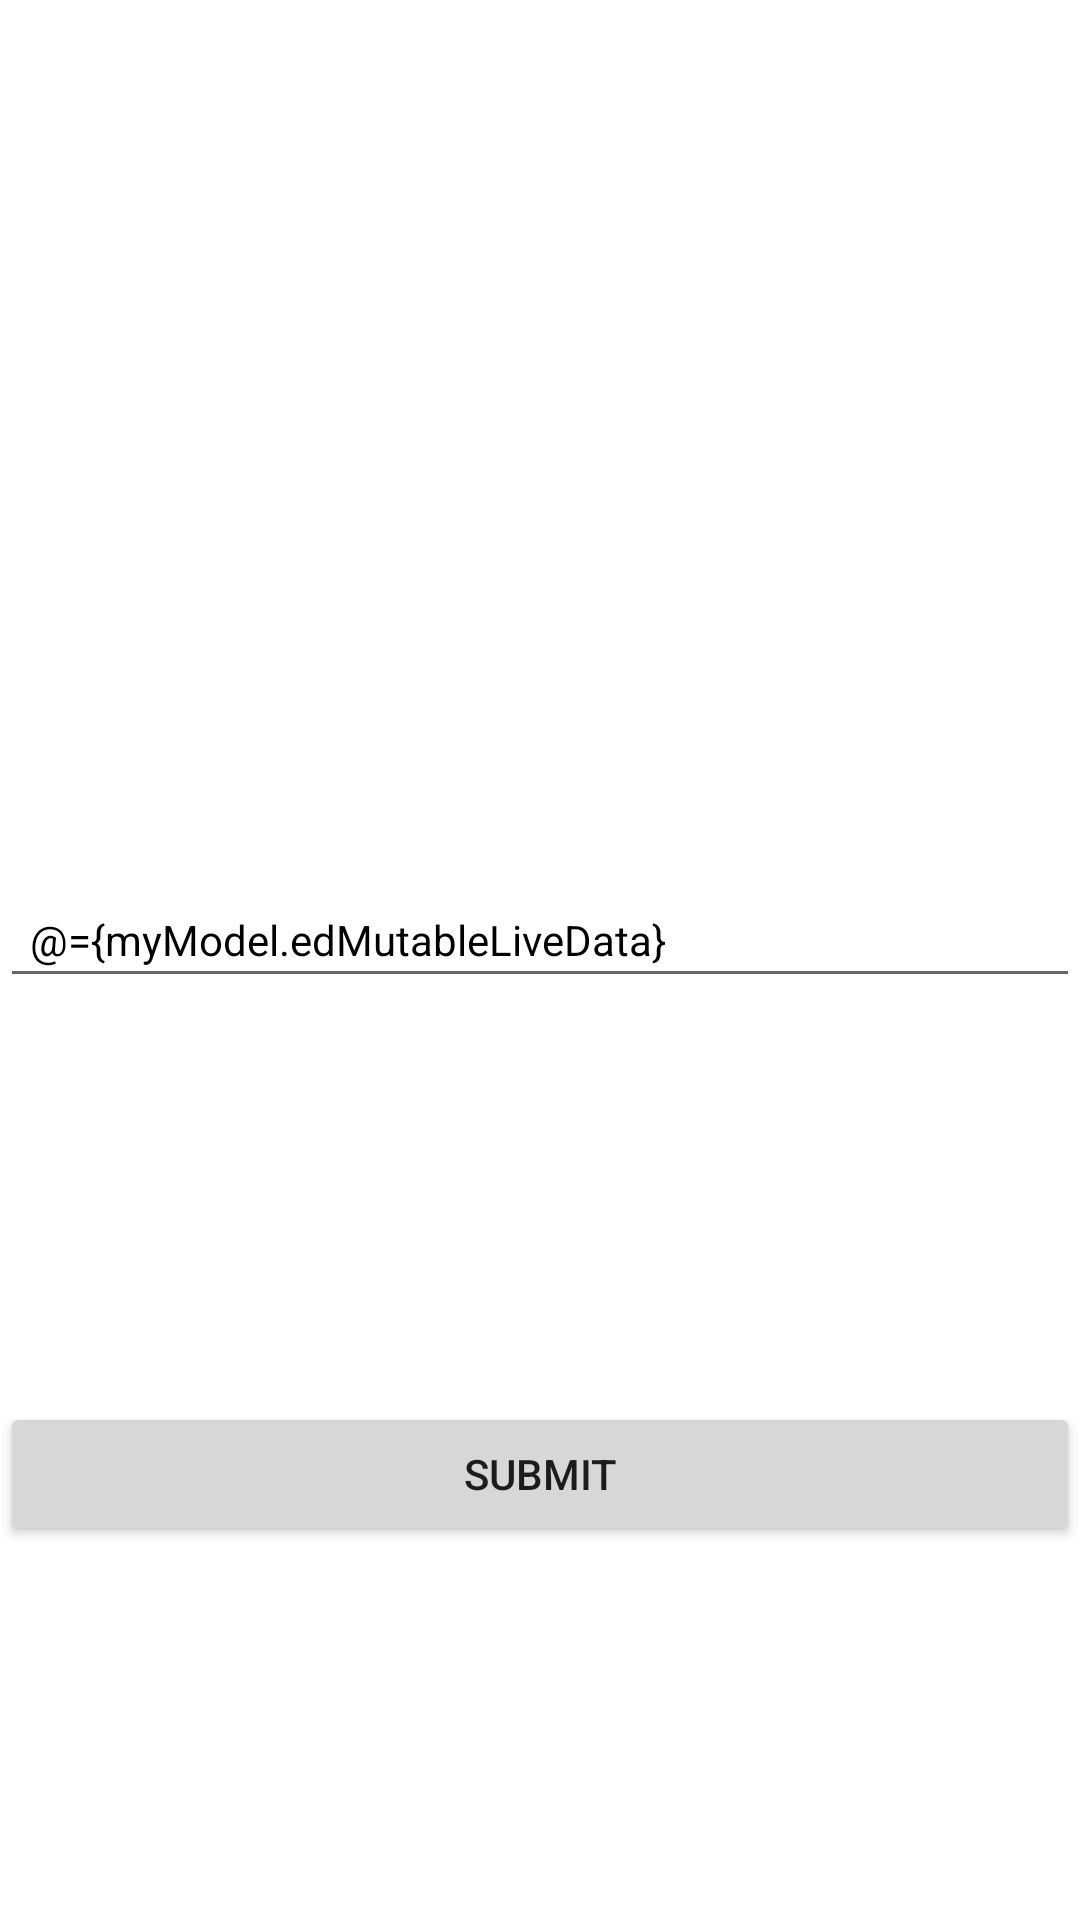

Write the Android layout XML for this screen, with the resource values it uses.
<!-- AndroidManifest.xml: application theme Theme.AllHere -->
<!-- res/layout/activity_main.xml -->
<?xml version="1.0" encoding="utf-8"?>
<layout  xmlns:android="http://schemas.android.com/apk/res/android"
    xmlns:app="http://schemas.android.com/apk/res-auto"
    xmlns:tools="http://schemas.android.com/tools"
    tools:context=".simpleTwoWay.MainActivity">

 <data>
     <variable
         name="myModel"
         type="com.core.allhere.simpleTwoWay.MyViewModel" />

 </data>

<androidx.constraintlayout.widget.ConstraintLayout
    android:layout_width="match_parent"
    android:layout_height="wrap_content"
    android:layout_margin="10dp">

    <TextView
        android:padding="10dp"
        android:textColor="@color/black"
        android:textSize="18dp"
        android:id="@+id/textView"
        android:layout_width="match_parent"
        android:layout_height="wrap_content"
        android:text="@{`Total Ques : ` +myModel.edMutableLiveData}"
        app:layout_constraintStart_toStartOf="parent"
        app:layout_constraintTop_toTopOf="parent"
        app:layout_constraintLeft_toLeftOf="parent"
        app:layout_constraintRight_toRightOf="parent"
        app:layout_constraintBottom_toTopOf="@+id/edText"
         />

    <EditText
        android:textColor="@color/black"
        android:hint="Enter Name"
        android:padding="10dp"
        android:textSize="14dp"
        android:id="@+id/edText"
        android:layout_width="match_parent"
        android:text="@={myModel.edMutableLiveData}"
        android:layout_height="wrap_content"
        app:layout_constraintTop_toBottomOf="@+id/textView"
        app:layout_constraintLeft_toLeftOf="parent"
        app:layout_constraintRight_toRightOf="parent"
        app:layout_constraintBottom_toTopOf="@+id/chk" />




    <CheckBox
        android:visibility="gone"
        android:text="kamal"
        android:id="@+id/chk"
        app:layout_constraintTop_toBottomOf="@+id/edText"
        app:layout_constraintLeft_toLeftOf="parent"
        app:layout_constraintRight_toRightOf="parent"
        app:layout_constraintBottom_toTopOf="@+id/btn"
        android:layout_width="wrap_content"
        android:layout_height="wrap_content">

    </CheckBox>


    <Button
        android:onClick="@{()->myModel.onClick()}"
        android:layout_marginTop="10dp"
        android:text="Submit"
        android:padding="10dp"
        android:id="@+id/btn"
        app:layout_constraintTop_toBottomOf="@+id/chk"
        app:layout_constraintLeft_toLeftOf="parent"
        app:layout_constraintRight_toRightOf="parent"
        app:layout_constraintBottom_toBottomOf="parent"
        android:layout_width="match_parent"
        android:layout_height="wrap_content">
    </Button>


</androidx.constraintlayout.widget.ConstraintLayout>
</layout>
<!-- resources referenced by this layout -->
<resources>
  <style name="Theme.AllHere" parent="Theme.MaterialComponents.DayNight.DarkActionBar">
          
          <item name="colorPrimary">@color/purple_500</item>
          <item name="colorPrimaryVariant">@color/purple_700</item>
          <item name="colorOnPrimary">@color/white</item>
          
          <item name="colorSecondary">@color/teal_200</item>
          <item name="colorSecondaryVariant">@color/teal_700</item>
          <item name="colorOnSecondary">@color/black</item>
          
          <item name="android:statusBarColor" tools:targetApi="l">?attr/colorPrimaryVariant</item>
          
      </style>
  <!-- not gathered from this repository: default colours our renderer supplied (Android Studio template values) -->
  <color name="purple_500">#FF6200EE</color>
  <color name="purple_700">#FF3700B3</color>
  <color name="teal_200">#FF03DAC5</color>
  <color name="teal_700">#FF018786</color>
  <color name="black">#FF000000</color>
  <color name="white">#FFFFFFFF</color>
</resources>
